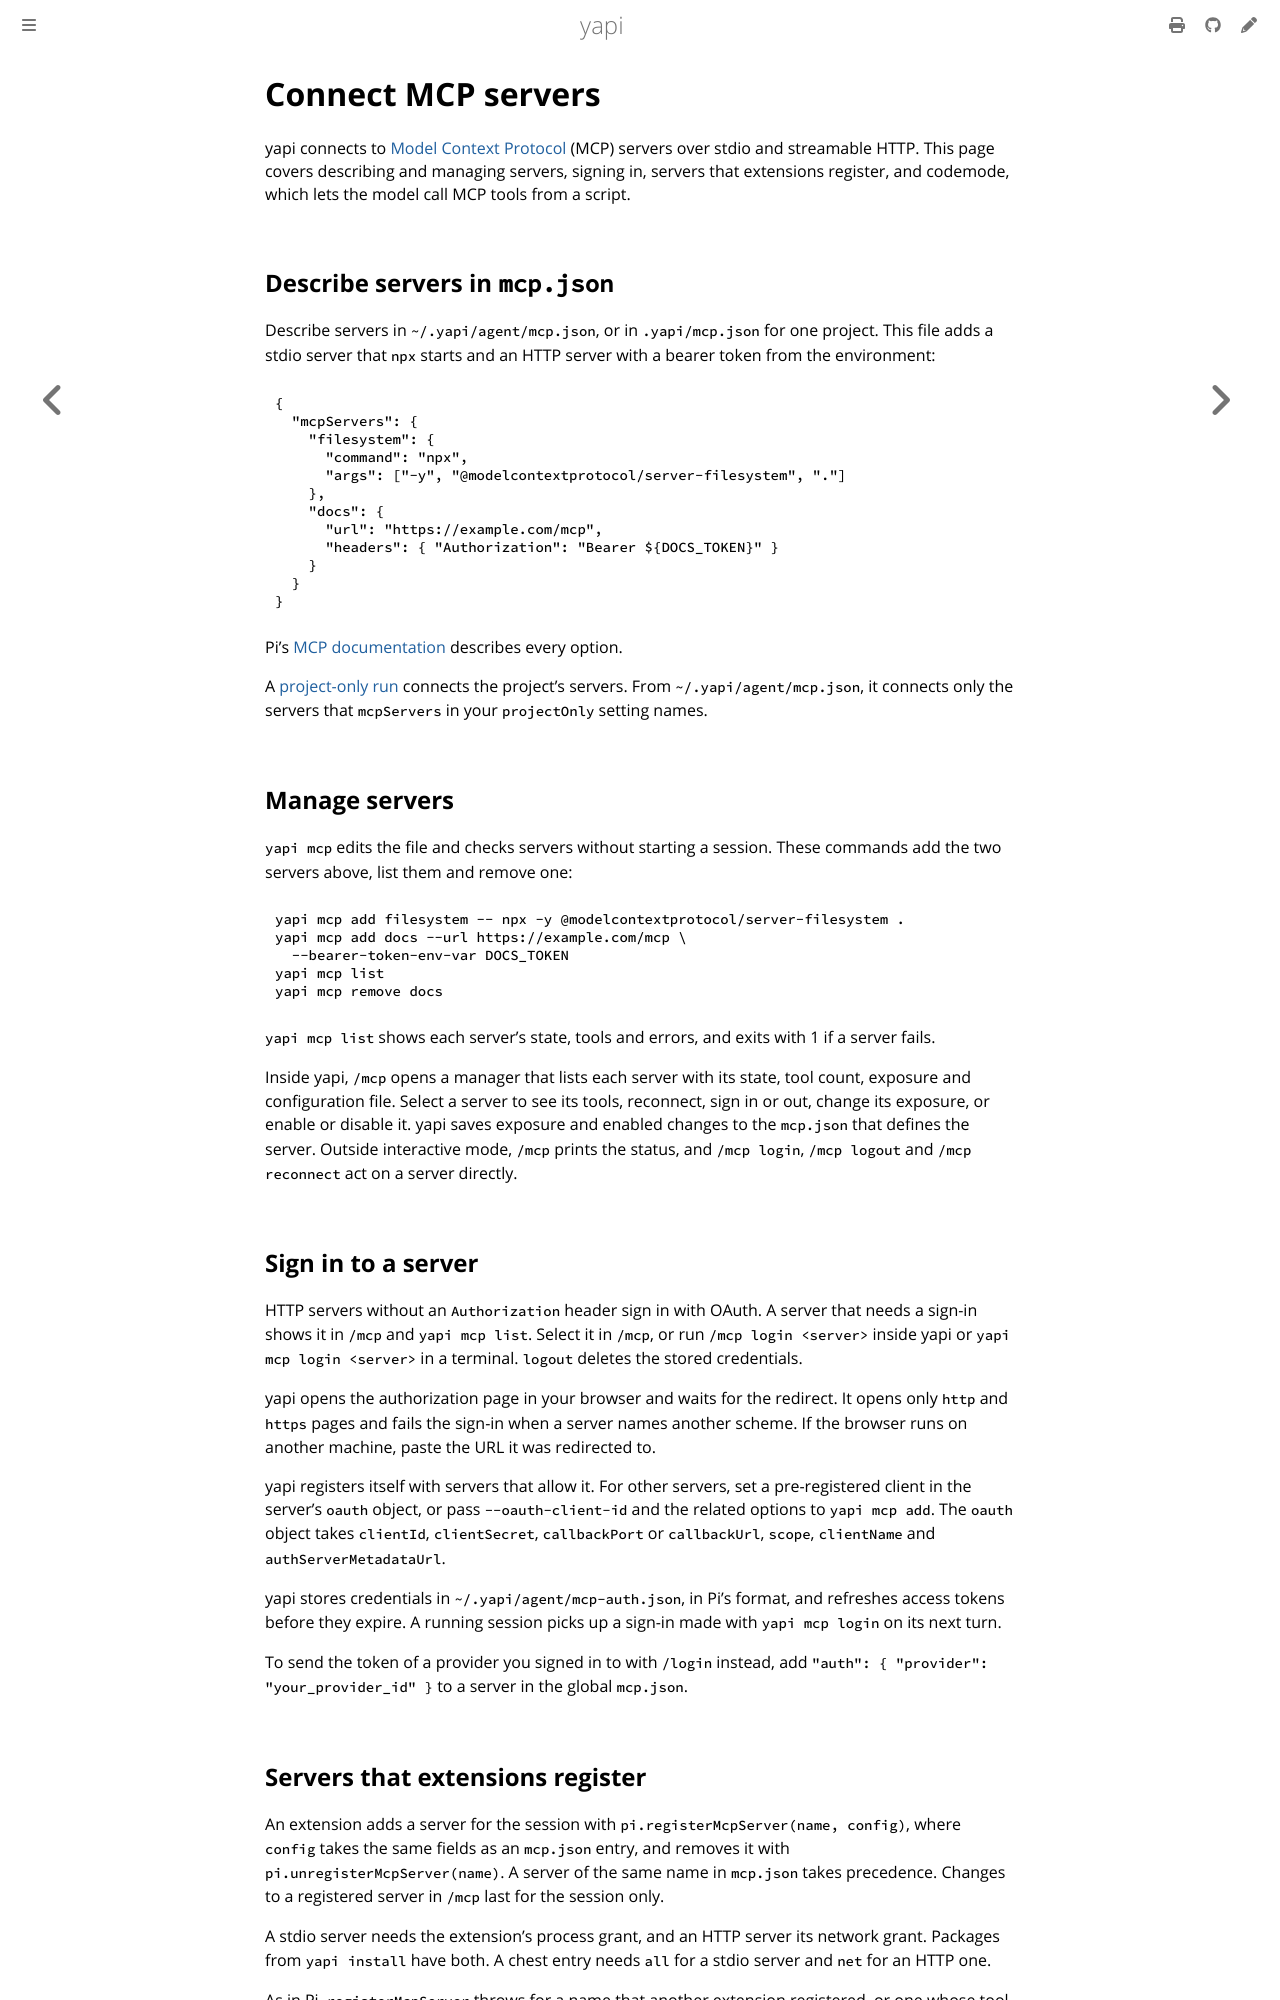

repository: SkymanOne/yapi · page: mcp.html · generator: mdbook

# Connect MCP servers

yapi connects to [Model Context Protocol](https://modelcontextprotocol.io) (MCP) servers over stdio and streamable HTTP. This page covers describing and managing servers, signing in, servers that extensions register, and codemode, which lets the model call MCP tools from a script.

## Describe servers in `mcp.json`

Describe servers in `~/.yapi/agent/mcp.json`, or in `.yapi/mcp.json` for one project. This file adds a stdio server that `npx` starts and an HTTP server with a bearer token from the environment:

```json
{
  "mcpServers": {
    "filesystem": {
      "command": "npx",
      "args": ["-y", "@modelcontextprotocol/server-filesystem", "."]
    },
    "docs": {
      "url": "https://example.com/mcp",
      "headers": { "Authorization": "Bearer ${DOCS_TOKEN}" }
    }
  }
}
```

Pi's [MCP documentation](https://github.com/earendil-works/pi/blob/v1.0.0/packages/coding-agent/docs/mcp.md) describes every option.

A [project-only run](project-only.md) connects the project's servers. From `~/.yapi/agent/mcp.json`, it connects only the servers that `mcpServers` in your `projectOnly` setting names.

## Manage servers

`yapi mcp` edits the file and checks servers without starting a session. These commands add the two servers above, list them and remove one:

```sh
yapi mcp add filesystem -- npx -y @modelcontextprotocol/server-filesystem .
yapi mcp add docs --url https://example.com/mcp \
  --bearer-token-env-var DOCS_TOKEN
yapi mcp list
yapi mcp remove docs
```

`yapi mcp list` shows each server's state, tools and errors, and exits with 1 if a server fails.

Inside yapi, `/mcp` opens a manager that lists each server with its state, tool count, exposure and configuration file. Select a server to see its tools, reconnect, sign in or out, change its exposure, or enable or disable it. yapi saves exposure and enabled changes to the `mcp.json` that defines the server. Outside interactive mode, `/mcp` prints the status, and `/mcp login`, `/mcp logout` and `/mcp reconnect` act on a server directly.

## Sign in to a server

HTTP servers without an `Authorization` header sign in with OAuth. A server that needs a sign-in shows it in `/mcp` and `yapi mcp list`. Select it in `/mcp`, or run `/mcp login <server>` inside yapi or `yapi mcp login <server>` in a terminal. `logout` deletes the stored credentials.

yapi opens the authorization page in your browser and waits for the redirect. It opens only `http` and `https` pages and fails the sign-in when a server names another scheme. If the browser runs on another machine, paste the URL it was redirected to.

yapi registers itself with servers that allow it. For other servers, set a pre-registered client in the server's `oauth` object, or pass `--oauth-client-id` and the related options to `yapi mcp add`. The `oauth` object takes `clientId`, `clientSecret`, `callbackPort` or `callbackUrl`, `scope`, `clientName` and `authServerMetadataUrl`.

yapi stores credentials in `~/.yapi/agent/mcp-auth.json`, in Pi's format, and refreshes access tokens before they expire. A running session picks up a sign-in made with `yapi mcp login` on its next turn.

To send the token of a provider you signed in to with `/login` instead, add `"auth": { "provider": "your_provider_id" }` to a server in the global `mcp.json`.
